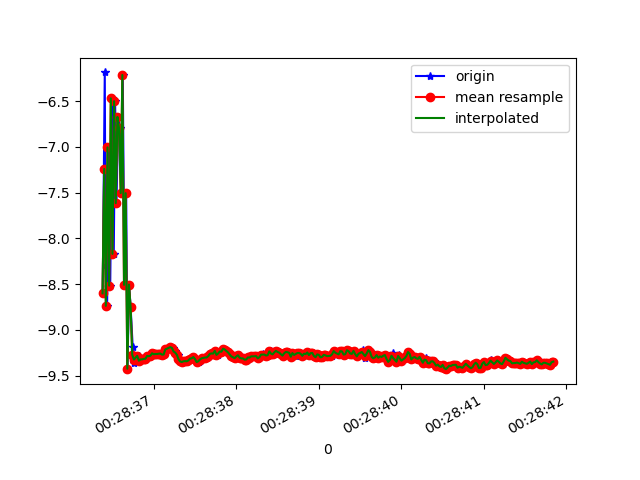

Data behind this chart, as committed beside it:
1618187316382, 882979350343843, -8.600186, -2.741046, -3.8162122
1618187316407, 882979369574613, -6.187, -2.763, 7.08
1618187316416, 882979388805383, -8.296, -2.566, -4.542
1618187316435, 882979408036153, -8.737, -2.582, 3.612
1618187316458, 882979427266923, -7.005, -3.243, -6.037
1618187316473, 882979446497693, -8.516, -2.702, 4.027
1618187316495, 882979465728463, -6.47, -3.241, -6.609
1618187316516, 882979484959233, -8.169, -2.534, 4.784
1618187316532, 882979504190003, -6.501, -2.625, -6.847
1618187316549, 882979523544222, -7.615, -2.356, 5.701
1618187316569, 882979542774992, -6.672, -2.405, -6.763
1618187316593, 882979562005762, -6.799, -2.284, 6.678
1618187316606, 882979581236532, -7.505, -2.462, -5.802
1618187316625, 882979600467302, -6.215, -2.492, 7.156
1618187316645, 882979619698072, -8.508, -2.639, -4.086
1618187316666, 882979638928842, -7.506, -3.377, 5.32
1618187316682, 882979658159612, -9.424, -2.653, -0.4388
1618187316701, 882979677390382, -8.504, -3.728, -3.133
1618187316720, 882979696621152, -8.753, -3.134, -3.1
1618187316745, 882979715851922, -9.181, -3.079, 1.507
1618187316759, 882979735082692, -9.365, -2.888, -0.04732
1618187316777, 882979754313462, -9.323, -3.02, -0.0053
1618187316800, 882979773544232, -9.282, -3.143, 0.1215
1618187316817, 882979792775002, -9.285, -3.136, 0.05678
1618187316836, 882979812005772, -9.336, -2.979, -0.02915
1618187316853, 882979831236542, -9.322, -3.022, -0.1081
1618187316872, 882979850467312, -9.321, -3.025, -0.0603
1618187316892, 882979869698082, -9.317, -3.036, -0.1428
1618187316910, 882979888928852, -9.314, -3.046, -0.1063
1618187316929, 882979908159622, -9.284, -3.134, -0.1513
1618187316951, 882979927390392, -9.287, -3.127, -0.129
1618187316973, 882979946621162, -9.281, -3.144, -0.1082
1618187316987, 882979965851932, -9.255, -3.221, -0.1066
1618187317006, 882979985082702, -9.266, -3.191, -0.08227
1618187317025, 882980004313472, -9.263, -3.199, -0.0895
1618187317049, 882980023544242, -9.263, -3.199, -0.009979
1618187317063, 882980042775012, -9.26, -3.209, -0.03117
1618187317081, 882980062005782, -9.258, -3.214, 0.01842
1618187317101, 882980081236552, -9.27, -3.179, -0.04758
1618187317124, 882980100467322, -9.268, -3.184, -0.01908
1618187317146, 882980119698092, -9.22, -3.32, 0.02493
1618187317158, 882980138928862, -9.206, -3.36, 0.06441
1618187317177, 882980158159632, -9.205, -3.363, 0.06762
1618187317200, 882980177390402, -9.183, -3.421, 0.1231
1618187317219, 882980196621172, -9.193, -3.394, 0.08375
1618187317234, 882980215851942, -9.196, -3.385, 0.1277
1618187317253, 882980235082712, -9.235, -3.277, 0.0841
1618187317272, 882980254313482, -9.248, -3.242, 0.08622
1618187317295, 882980273544252, -9.271, -3.176, -0.02443
1618187317311, 882980292775022, -9.319, -3.03, -0.09617
1618187317329, 882980312005792, -9.345, -2.946, -0.1921
1618187317351, 882980331236562, -9.351, -2.922, -0.2695
1618187317373, 882980350467332, -9.343, -2.942, -0.3065
1618187317387, 882980369698102, -9.341, -2.95, -0.2984
1618187317406, 882980388928872, -9.343, -2.937, -0.3586
1618187317424, 882980408159642, -9.333, -2.971, -0.3279
1618187317450, 882980427390412, -9.313, -3.036, -0.3024
1618187317463, 882980446621182, -9.31, -3.049, -0.2671
1618187317481, 882980465851952, -9.296, -3.094, -0.2117
1618187317505, 882980485082722, -9.318, -3.027, -0.2153
1618187317525, 882980504313492, -9.351, -2.92, -0.2611
... 225 more rows
